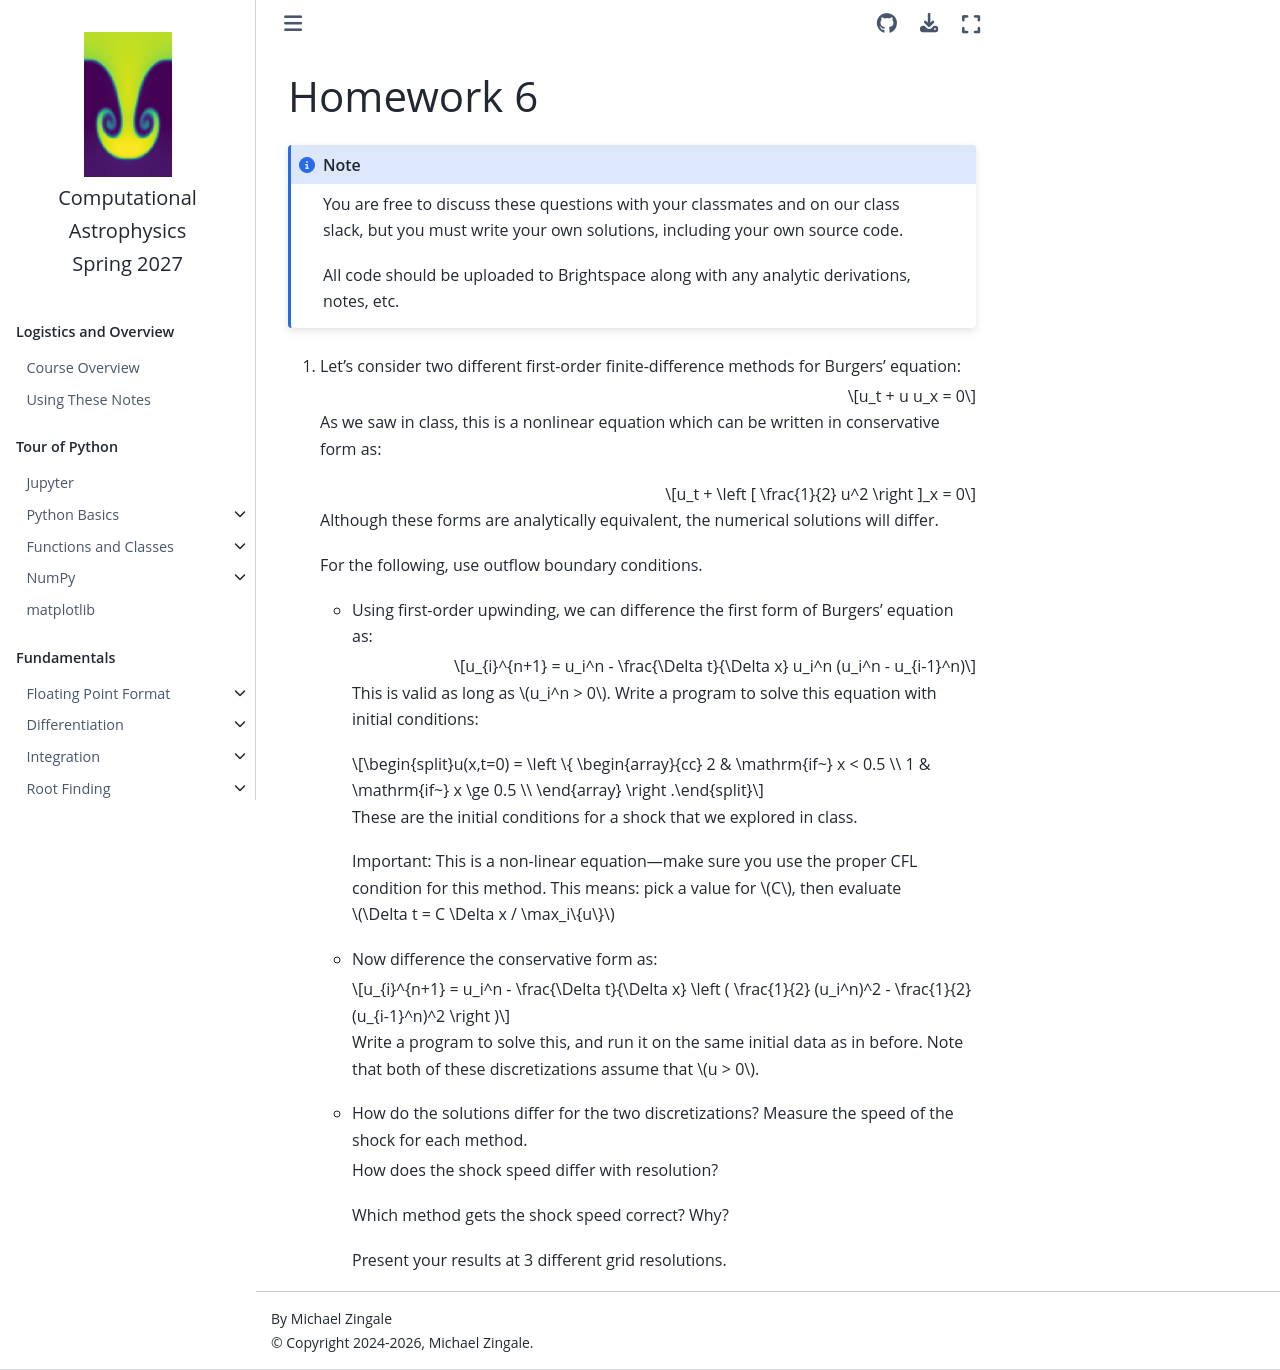

repository: zingale/computational_astrophysics · page: homework_s23/homework6.html · generator: jekyll

# Homework 6

```{note}
You are free to discuss these questions with your classmates and on
our class slack, but you must write your own solutions, including your
own source code.

All code should be uploaded to Brightspace along with any analytic
derivations, notes, etc.
```

1. Let's consider two different first-order finite-difference methods for Burgers'
   equation:

   $$u_t + u u_x = 0$$

   As we saw in class, this is a nonlinear equation which can be written in conservative
   form as:

   $$u_t + \left [ \frac{1}{2} u^2 \right ]_x = 0$$

   Although these forms are analytically equivalent, the numerical solutions
   will differ.

   For the following, use outflow boundary conditions.

   * Using first-order upwinding, we can difference the first form of Burgers' equation
     as:

     $$u_{i}^{n+1} = u_i^n - \frac{\Delta t}{\Delta x} u_i^n (u_i^n - u_{i-1}^n)$$

     This is valid as long as $u_i^n > 0$.  Write a program to solve this
     equation with initial conditions:

     $$u(x,t=0) = \left \{ \begin{array}{cc} 2 & \mathrm{if~} x < 0.5 \\
                                        1 & \mathrm{if~} x \ge 0.5 \\
                      \end{array} \right .$$

     These are the initial conditions for a shock that we explored in class.

     Important: This is a non-linear equation---make sure you use the
     proper CFL condition for this method.  This means: pick a value for $C$,
     then evaluate $\Delta t = C \Delta x / \max_i\{u\}$

   * Now difference the conservative form as:

     $$u_{i}^{n+1} = u_i^n - \frac{\Delta t}{\Delta x} \left ( \frac{1}{2} (u_i^n)^2
         - \frac{1}{2} (u_{i-1}^n)^2 \right )$$

     Write a program to solve this, and run it on the same initial data as
     in before.  Note that both of these discretizations assume that
     $u > 0$.

   * How do the solutions differ for the two discretizations?  Measure the speed of the shock for each
     method.

     How does the shock speed differ with resolution?

     Which method gets the shock speed correct?  Why?

     Present your results at 3 different grid resolutions.
